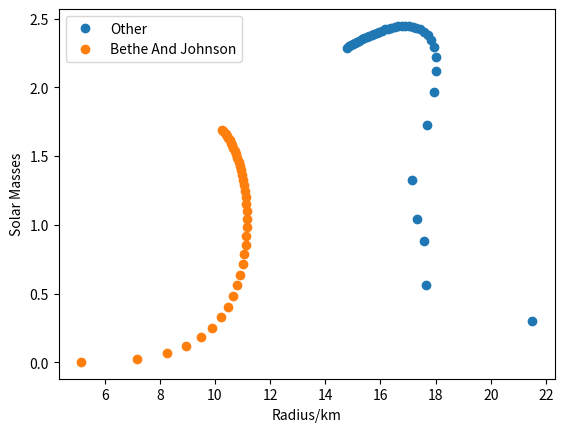
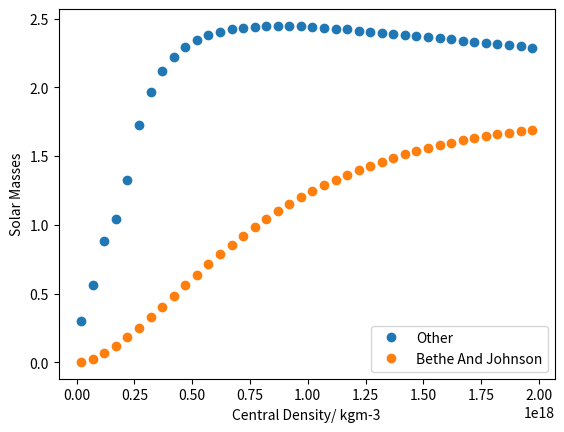
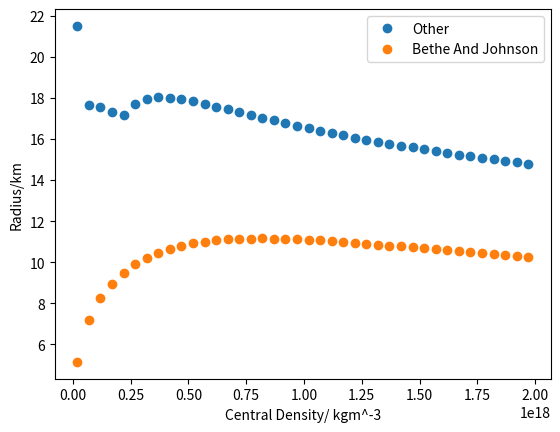

These charts were generated, in order, by the following Python code:
# -*- coding: utf-8 -*-
"""
Created on Fri Mar  9 17:04:08 2018

@author: cdsch
"""
import numpy as np
import matplotlib.pyplot as plt
from scipy import optimize

#Important constants
c=299792458 #Speed of light
G = 6.67*10**-11  #Gravitational Constant
hbar = 1.055*10**(-34) #HBAR
MNEUTRON = 1.67*10**(-27) #Mass of a neutron

"""
Will hold the final mass of the star in solar masses.
Each sub array inside the 2D array holds a different method, namely,the
D2P1 initialisation with P2D2 and P2D3 in the first one, and D2P3 with P2D3 in
the second one. The same applies for the RFinal 2D array but holding radius.
"""
MSolarFinal =[[],[]]
RFinal =[[],[]]
#This is used to initialise the boundary for central densities
family = np.arange(20, (2*10**3),50) #To be multipled x10^15
#This dictionary serves to then label the graphs appropriately, make use of it!
methodNames={0:'Other',1:'Bethe And Johnson'}
#Our RK4 integration numerical method method
def rk4(y,dy,x,h,rho,m):
    k1=dy(y,x,rho,m)
    k2=dy(y+h/2*k1,x+h/2,rho,m)
    k3=dy(y+h/2*k2,x+h/2,rho,m)
    k4=dy(y+h*k3,x+h,rho,m)
    y=y+h*(k1+2*k2+2*k3+k4)/6
    x=x+h
    return (x,y)

#To be used when?
def DensityToPressure1(rho):
  P = ((pow(hbar,2)*pow(3*pow(np.pi,2),2/3)*pow(rho,5/3))/(5*pow(MNEUTRON,8/3)))
  return P

#Used in lower density ranges, with D2P2
def PressureToDensity1(P):
  rho = pow(((P*5*(pow(MNEUTRON,8/3)))/(pow(hbar,2)*(pow(3*(pow(np.pi,2)),2/3)))),3/5)
  return rho

#Used in higher density ranges, with D2P2
def PressureToDensity2(P):
  rho = pow((3*P*pow(MNEUTRON,4/3)*pow(3*pow(np.pi,2),-1/3))/(hbar*c),3/4)
  return rho

#To be used with P2D1 and P2D2
def DensityToPressure2(rho):
  P=(hbar*c*pow(MNEUTRON,(-4/3))*pow(3*pow(np.pi,2),(1/3))*pow(rho,(4/3))/3)
  return P

#To be used with D2P3
def PressureToDensity3(Pressure):
  MNEUTRON2=989
  p=(Pressure*10**-45)/(1.602e-13)
  #P = 363.44 * n**2.54
  n = (p/363.44)**(1/2.54)
  density = 236*(n**2.54) +n*MNEUTRON2
  rho=(density*1.602e-13)/(1e-45*c**2)
  return rho

#To be used with P2D3 and is EOS from the chapter given.
def DensityToPressure3(rho):
  MNEUTRON2=989
  rho2=(rho*10**-45*c**2)/(1.602*10**-13)
  n=optimize.newton(lambda x: rho2-236*(x**(2.54))-x*MNEUTRON2,0.5)
  P = 363.44 * (n**2.54)
  P2 = (P*1.602*10**-13)/(10**-45)
  return P2

#This is the classical derivative for pressure.
#!!!!Rename to Pderiv if you want to use this instead of the TOV!!!!
def Xderiv(p,r,density,m):
  if(r==0):
    return 0
  else:
    return ((-G*m*density)/pow(r,2))

#This is the relativistic form of the derivative aka TOV
def Pderiv(P,r,rho,m):
  if m == 0:
    return 0
  else:
    a = (1+(P/(rho*pow(c,2))))*(1+(4*np.pi*pow(r,3)*P)/(m*pow(c,2)))*pow((1-(2*G*m/(r*pow(c,2)))),-1)
    b = (-G*m*rho/pow(r,2))
    d=a*b
    return d

#The mass derivative
def Mderiv(M,r,rho,b):
  return (4*rho*np.pi*pow(r,2))

#Extrapolation technique to be used towards the last 2 points before pressure
#Becomes 0
def Extrap(p1,p2,m1,m2,r1,r2):
  grad1 = (p1-p2)/(r1-r2) #Take gradient of pressure
  c = P1 - grad1*r1 #This is the linear form y=mx+c
  #Use newton-raphson numerical analysis to get the radius at P=0
  RadExtrap =optimize.newton(lambda R: +grad1*R +c, r1)
  grad2 = (m1-m2)/(r1-r2) #Mass gradient
  d = m1 - grad2*r1 #Calculate offset of mass using y=mx+c again
  MassExtrap = grad2*RadExtrap + d #Extrapolate to where P=0 ( R(P=0))
  return RadExtrap,MassExtrap

#Number of combinations of P2D and D2P used. Recall (n+1) since 0 is included
methods=2

for currentmethod in range(methods): #For each method combination
    for rhoIn in family: #For each central density

      h = 10.0 #Step size in meters
      r =[h] #Will hold the radius as it grows
      m =[0] #Will hold the mass as it grows
      rho = [(rhoIn*10**15)] #Will hold the density as it decreases
      P = [] #Will hold the pressure as it decreases
      breakpoint=2e17 #For method 0 a breakpoint between high and low densities is needed

      #Initialise the pressure using the appropriate D2P(current_central_density)
      if currentmethod==0 :
          P.append(DensityToPressure2(rho[0]))
      if currentmethod==1:
          P.append(DensityToPressure3(rho[0]))

      for i in range(1,100000): #Arbitrary number of iterations to ensure enough
          #print("Mass:    \t%2.6e"%(m[i-1]))
          #print("Pressure:\t%2.6e"%(P[i-1]))
          #print("New Density:\t%e"%(rho[i-1]))
          #print("New R :\t%f"%(r[i-1]))

          #Use the previous mass,radius and density to calculate the next one
          (r1,m1)= rk4(m[i-1], Mderiv ,r[i-1],h,rho[i-1],1)
          #Use the previous mass,radius,density and pressure to calculate the next one
          (r1,P1) = rk4(P[i-1], Pderiv ,r[i-1],h,rho[i-1],m[i-1])
          if(P1<=0):#Boundary condition to know when to stop since edge is reached
              #Extrapolate the pressure and mass to where P=0
              (RF,MF) = Extrap(P[i-1],P[i-2],m[i-1],m[i-2],r[i-1],r[i-2])
              print("Final Mass: %f"%MF)
              print("Final Radius: %f"%RF)
              #Append the final star mass and radius for the given method
              MSolarFinal[currentmethod].append((MF/(1.989*10**30)))
              RFinal[currentmethod].append(RF/1000)
              break
          #Append these to be used for the (i+1)th pressure and mass finding
          P.append(P1)
          r.append(r1)
          m.append(m1)
          #Decide which P2D method to use depending on the current method being investigated
          if(rho[i-1]>breakpoint and currentmethod==0):
              rho.append(PressureToDensity2(P1))
          elif(rho[i-1]<=breakpoint and currentmethod==0):
              rho.append(PressureToDensity1(P1))
          elif(currentmethod==1):
              rho.append(PressureToDensity3(P1))

#A graph of Mass vs Radius for the whole family,for all methods
fig = plt.figure()
for i in range(methods):
    x1=RFinal[i]
    y=MSolarFinal[i]
    y2=RFinal[i]
    x2=(family*10**15)
    plt.xlabel("Radius/km")
    plt.ylabel("Solar Masses")
    plt.plot(x1, y, "o",label=methodNames[i])
plt.legend()

#A graph of Mass vs Central Density for the whole family,for all methods
fig2=plt.figure()
for i in range(methods):
    x1=RFinal[i]
    y=MSolarFinal[i]
    y2=RFinal[i]
    x2=(family*10**15)
    plt.plot(x2, y, "o",label=methodNames[i])
    plt.xlabel("Central Density/ kgm-3")
    plt.ylabel("Solar Masses")
plt.legend()
#A graph of Radius vs Central Density for the whole family,for all methods
fig3=plt.figure()
for i in range(methods):
    x1=RFinal[i]
    y=MSolarFinal[i]
    y2=RFinal[i]
    x2=(family*10**15)
    plt.plot(x2, y2, "o",label=methodNames[i])
    plt.xlabel("Central Density/ kgm^-3")
    plt.ylabel("Radius/km")
plt.legend()
plt.show()
